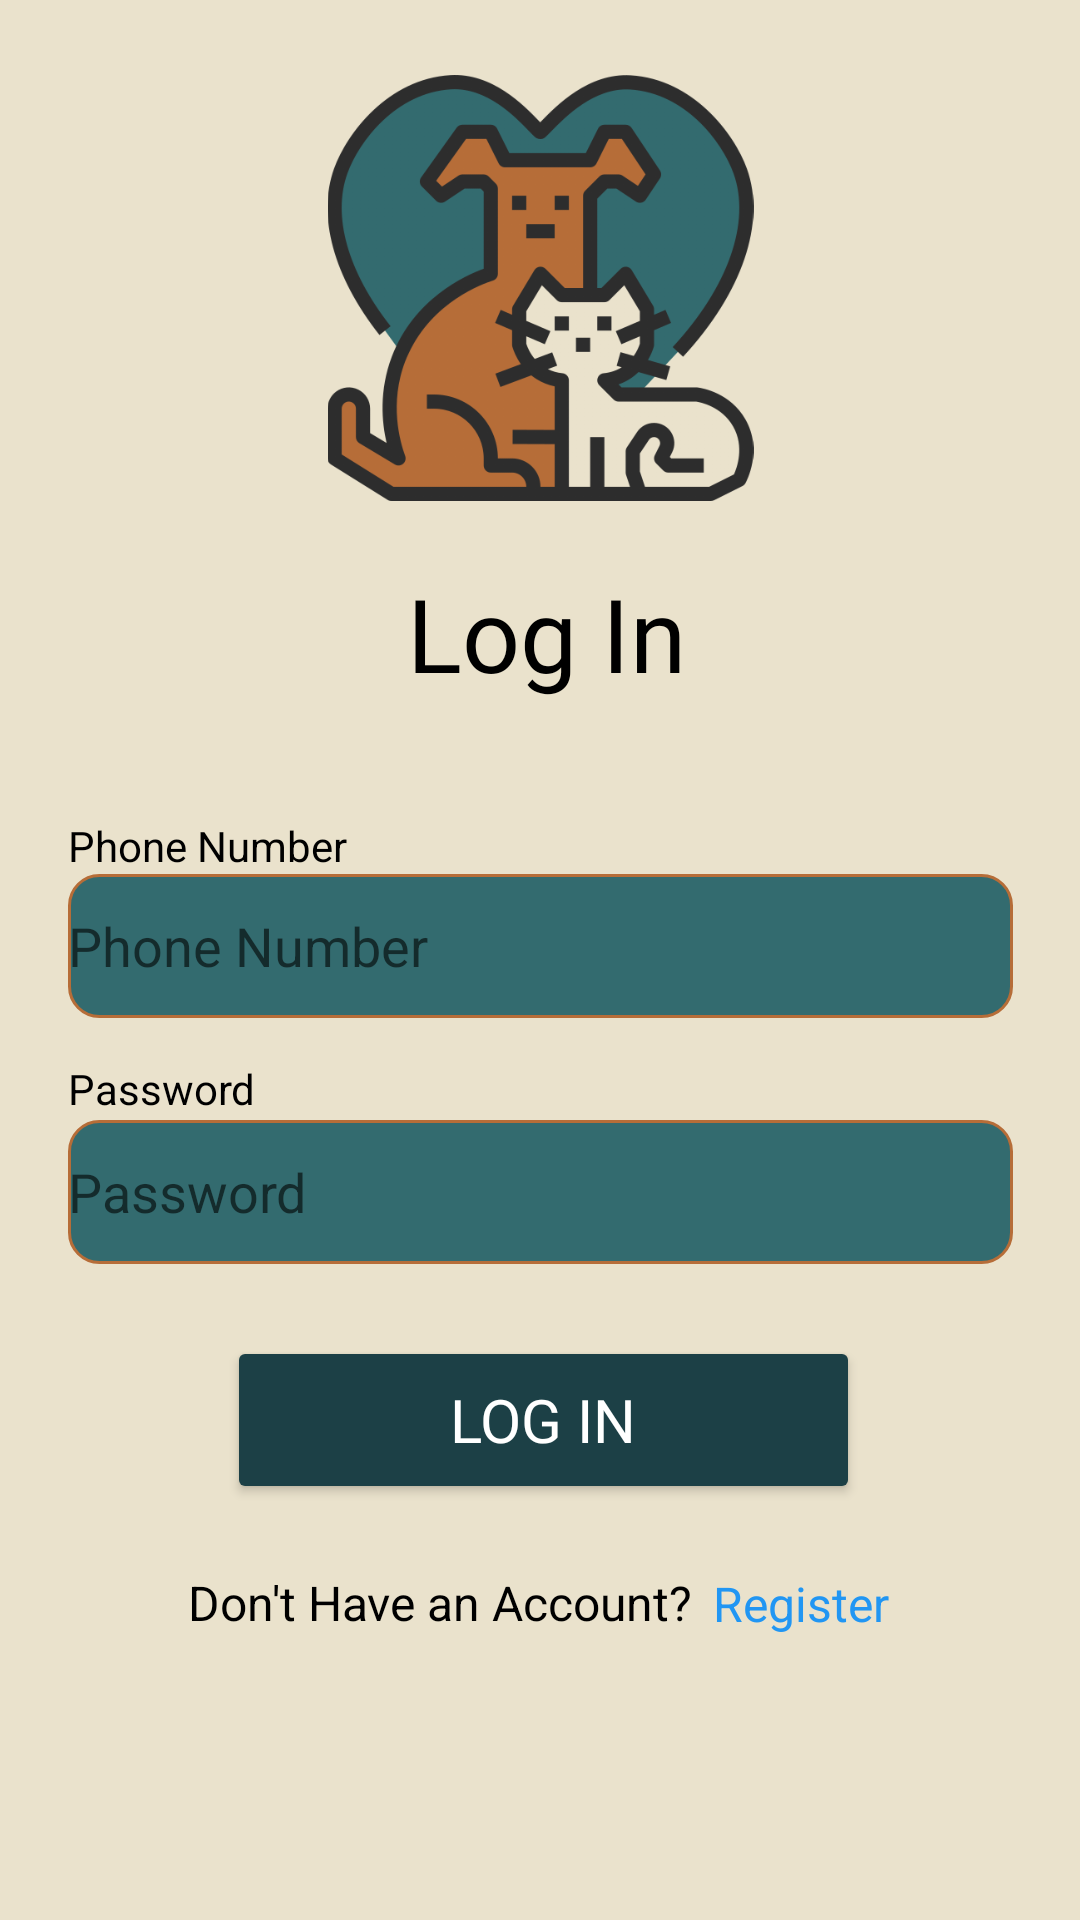

Reconstruct the res/layout file that produces this screen, plus the resources it refers to.
<!-- AndroidManifest.xml: application theme AppTheme -->
<!-- res/layout/activity_login.xml -->
<?xml version="1.0" encoding="utf-8"?>
<androidx.constraintlayout.widget.ConstraintLayout xmlns:android="http://schemas.android.com/apk/res/android"
    xmlns:app="http://schemas.android.com/apk/res-auto"
    xmlns:tools="http://schemas.android.com/tools"
    android:layout_width="match_parent"
    android:layout_height="match_parent"
    android:background="#EAE2CC"
    tools:context=".MainActivity">

    <ImageView
        android:id="@+id/imageView"
        android:layout_width="187dp"
        android:layout_height="142dp"
        android:textSize="64sp"
        app:layout_constraintBottom_toBottomOf="parent"
        app:layout_constraintEnd_toEndOf="parent"
        app:layout_constraintHorizontal_bias="0.5"
        app:layout_constraintStart_toStartOf="parent"
        app:layout_constraintTop_toTopOf="parent"
        app:layout_constraintVertical_bias="0.05"
        app:srcCompat="@drawable/pet" />

    <EditText
        android:id="@+id/logPhone"
        android:layout_width="315dp"
        android:layout_height="48dp"
        android:background="@drawable/ed_username"
        android:drawableLeft="@drawable/ic_baseline_person_24"
        android:ems="10"
        android:hint="Phone Number"
        android:inputType="phone"
        android:minHeight="48dp"
        app:layout_constraintBottom_toBottomOf="parent"
        app:layout_constraintEnd_toEndOf="parent"
        app:layout_constraintHorizontal_bias="0.5"
        app:layout_constraintStart_toStartOf="parent"
        app:layout_constraintTop_toBottomOf="@+id/txtPhoneNumber"
        app:layout_constraintVertical_bias="0.0" />

    <EditText
        android:id="@+id/logPassword"
        android:layout_width="315dp"
        android:layout_height="48dp"
        android:background="@drawable/ed_username"
        android:drawableLeft="@drawable/ic_baseline_lock_24"
        android:ems="10"
        android:hint="Password"
        android:inputType="textPassword"
        android:minHeight="48dp"
        app:layout_constraintBottom_toBottomOf="parent"
        app:layout_constraintEnd_toEndOf="@+id/logPhone"
        app:layout_constraintHorizontal_bias="1.0"
        app:layout_constraintStart_toStartOf="@+id/logPhone"
        app:layout_constraintTop_toBottomOf="@+id/txtPassword"
        app:layout_constraintVertical_bias="0.0" />

    <TextView
        android:id="@+id/txtPhoneNumber"
        android:layout_width="wrap_content"
        android:layout_height="wrap_content"
        android:text="Phone Number"
        android:textColor="#000000"
        app:layout_constraintBottom_toBottomOf="parent"
        app:layout_constraintEnd_toEndOf="@+id/logPhone"
        app:layout_constraintHorizontal_bias="0.0"
        app:layout_constraintStart_toStartOf="@+id/logPhone"
        app:layout_constraintTop_toBottomOf="@+id/txtWelcome"
        app:layout_constraintVertical_bias="0.1" />

    <TextView
        android:id="@+id/txtPassword"
        android:layout_width="64dp"
        android:layout_height="20dp"
        android:text="Password"
        android:textColor="#000000"
        app:layout_constraintBottom_toBottomOf="parent"
        app:layout_constraintEnd_toEndOf="@+id/logPassword"
        app:layout_constraintHorizontal_bias="0.0"
        app:layout_constraintStart_toStartOf="@+id/logPassword"
        app:layout_constraintTop_toBottomOf="@+id/logPhone"
        app:layout_constraintVertical_bias="0.05" />

    <TextView
        android:id="@+id/txtWelcome"
        android:layout_width="wrap_content"
        android:layout_height="wrap_content"
        android:layout_marginStart="12dp"
        android:fontFamily="@font/anton"
        android:text="Log In "
        android:textColor="#000000"
        android:textColorHighlight="#000000"
        android:textSize="34sp"
        app:layout_constraintBottom_toBottomOf="parent"
        app:layout_constraintEnd_toEndOf="@+id/imageView"
        app:layout_constraintHorizontal_bias="0.5"
        app:layout_constraintStart_toStartOf="@+id/imageView"
        app:layout_constraintTop_toBottomOf="@+id/imageView"
        app:layout_constraintVertical_bias="0.05" />

    <Button
        android:id="@+id/btLgn"
        android:layout_width="211dp"
        android:layout_height="56dp"
        android:fontFamily="@font/anton"
        android:text="Log In"
        android:textSize="20sp"
        android:textColor="@color/white"
        app:backgroundTint="#1C4046"
        app:layout_constraintBottom_toBottomOf="parent"
        app:layout_constraintEnd_toEndOf="@+id/logPassword"
        app:layout_constraintHorizontal_bias="0.509"
        app:layout_constraintStart_toStartOf="@+id/logPassword"
        app:layout_constraintTop_toBottomOf="@+id/logPassword"
        app:layout_constraintVertical_bias="0.147" />

    <TextView
        android:id="@+id/Register"
        android:layout_width="71dp"
        android:layout_height="21dp"
        android:text="Register"
        android:textColor="#2196F3"
        android:textSize="16sp"
        app:layout_constraintBottom_toBottomOf="parent"
        app:layout_constraintEnd_toEndOf="@+id/logPassword"
        app:layout_constraintHorizontal_bias="0.0"
        app:layout_constraintStart_toEndOf="@+id/txtAcc"
        app:layout_constraintTop_toBottomOf="@+id/btLgn"
        app:layout_constraintVertical_bias="0.191" />

    <TextView
        android:id="@+id/txtAcc"
        android:layout_width="175dp"
        android:layout_height="26dp"
        android:text="Don't Have an Account?"
        android:textColor="#000000"
        android:textSize="16sp"
        app:layout_constraintBottom_toBottomOf="parent"
        app:layout_constraintEnd_toEndOf="@+id/logPassword"
        app:layout_constraintHorizontal_bias="0.285"
        app:layout_constraintStart_toStartOf="@+id/logPassword"
        app:layout_constraintTop_toBottomOf="@+id/btLgn"
        app:layout_constraintVertical_bias="0.194" />


</androidx.constraintlayout.widget.ConstraintLayout>
<!-- resources referenced by this layout -->
<resources>
  <color name="white">#FFFFFFFF</color>
  <!-- drawable ed_username (drawable) -->
  <?xml version="1.0" encoding="utf-8"?>
  <shape xmlns:android="http://schemas.android.com/apk/res/android">
      <solid
          android:color="#336B6F"/>
      <corners
          android:bottomRightRadius="10dp"
          android:bottomLeftRadius="10dp"
          android:topLeftRadius="10dp"
          android:topRightRadius="10dp" />
      <stroke
          android:color="#B66D38"
          android:width="1dp" />
  </shape>
  <!-- drawable pet: png bitmap (drawable, 67103 bytes) -->
</resources>
